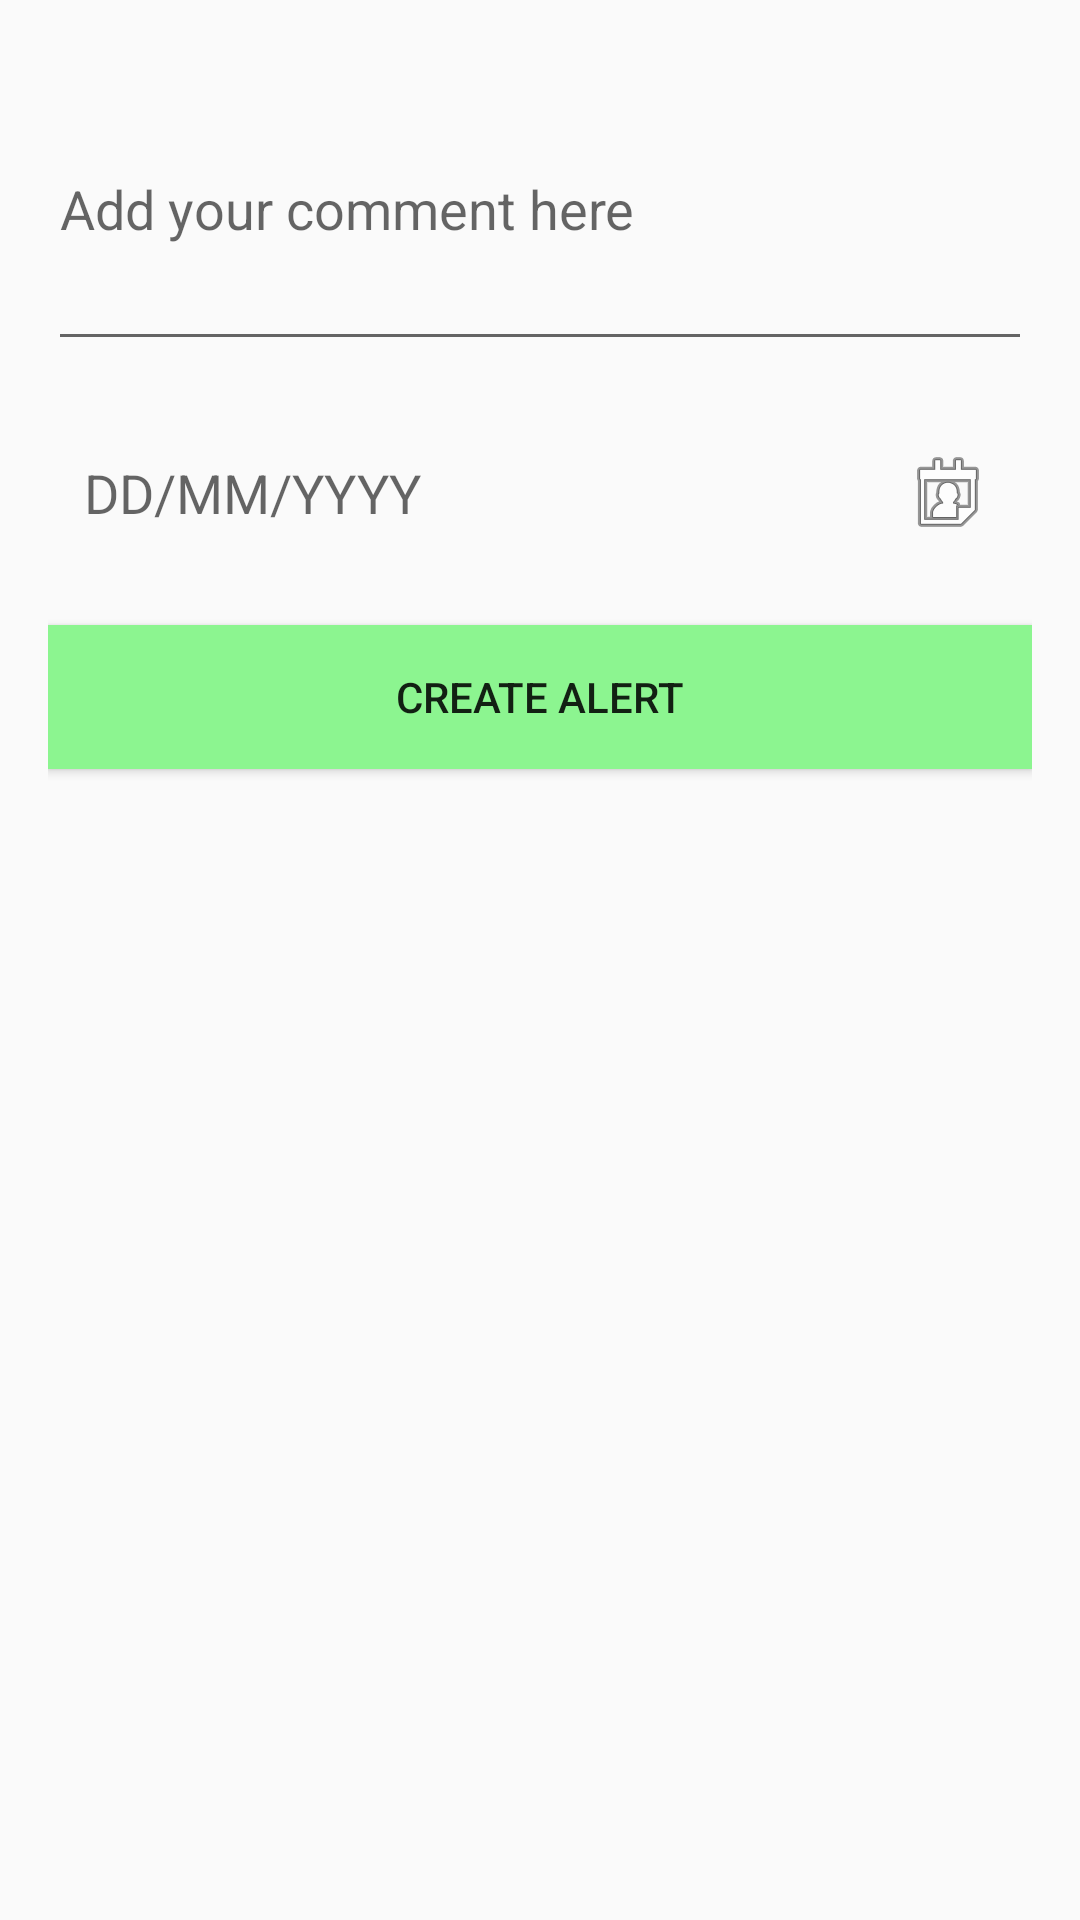

Android layout source for this screen:
<!-- AndroidManifest.xml: application theme Theme.SkechyCrag -->
<!-- res/layout/create_alert_dialog.xml -->
<?xml version="1.0" encoding="utf-8"?>
<LinearLayout xmlns:android="http://schemas.android.com/apk/res/android"
    android:layout_width="match_parent"
    android:layout_height="wrap_content"
    android:orientation="vertical"
    android:padding="16dp">

    <EditText
        android:id="@+id/commentEditText"
        android:layout_width="match_parent"
        android:layout_height="wrap_content"
        android:hint="Add your comment here"
        android:inputType="textMultiLine"
        android:minLines="4"
        android:maxLines="6"
        android:scrollbars="vertical" />

    <TextView
        android:id="@+id/dateTextView"
        android:layout_width="match_parent"
        android:layout_height="wrap_content"
        android:layout_marginTop="16dp"
        android:drawableEnd="@android:drawable/ic_menu_my_calendar"
        android:hint="DD/MM/YYYY"
        android:padding="12dp"
        android:gravity="center_vertical"
        android:textAppearance="?android:attr/textAppearanceMedium" />

    <Button
        android:id="@+id/createAlertButton"
        android:layout_width="match_parent"
        android:layout_height="wrap_content"
        android:layout_marginTop="16dp"
        android:background="@color/primaryColor"
        android:text="Create Alert" />

</LinearLayout>
<!-- resources referenced by this layout -->
<resources>
  <color name="primaryColor">#8CF590</color>
  <style name="Theme.SkechyCrag" parent="Theme.AppCompat.Light.NoActionBar">
          
          <item name="colorPrimary">@color/blue</item>
          <item name="colorPrimaryVariant">@color/purple_700</item>
          <item name="colorOnPrimary">@color/white</item>
          
          <item name="colorSecondary">@color/teal_200</item>
          <item name="colorSecondaryVariant">@color/teal_700</item>
          <item name="colorOnSecondary">@color/black</item>
          
          <item name="android:statusBarColor">?attr/colorPrimaryVariant</item>
          
          <item name="colorAccent">@android:color/black</item>
      </style>
  <color name="blue">#2196F3</color>
  <color name="purple_700">#FF3700B3</color>
  <color name="white">#FFFFFFFF</color>
  <color name="teal_200">#FF03DAC5</color>
  <color name="teal_700">#FF018786</color>
  <color name="black">#FF000000</color>
</resources>
